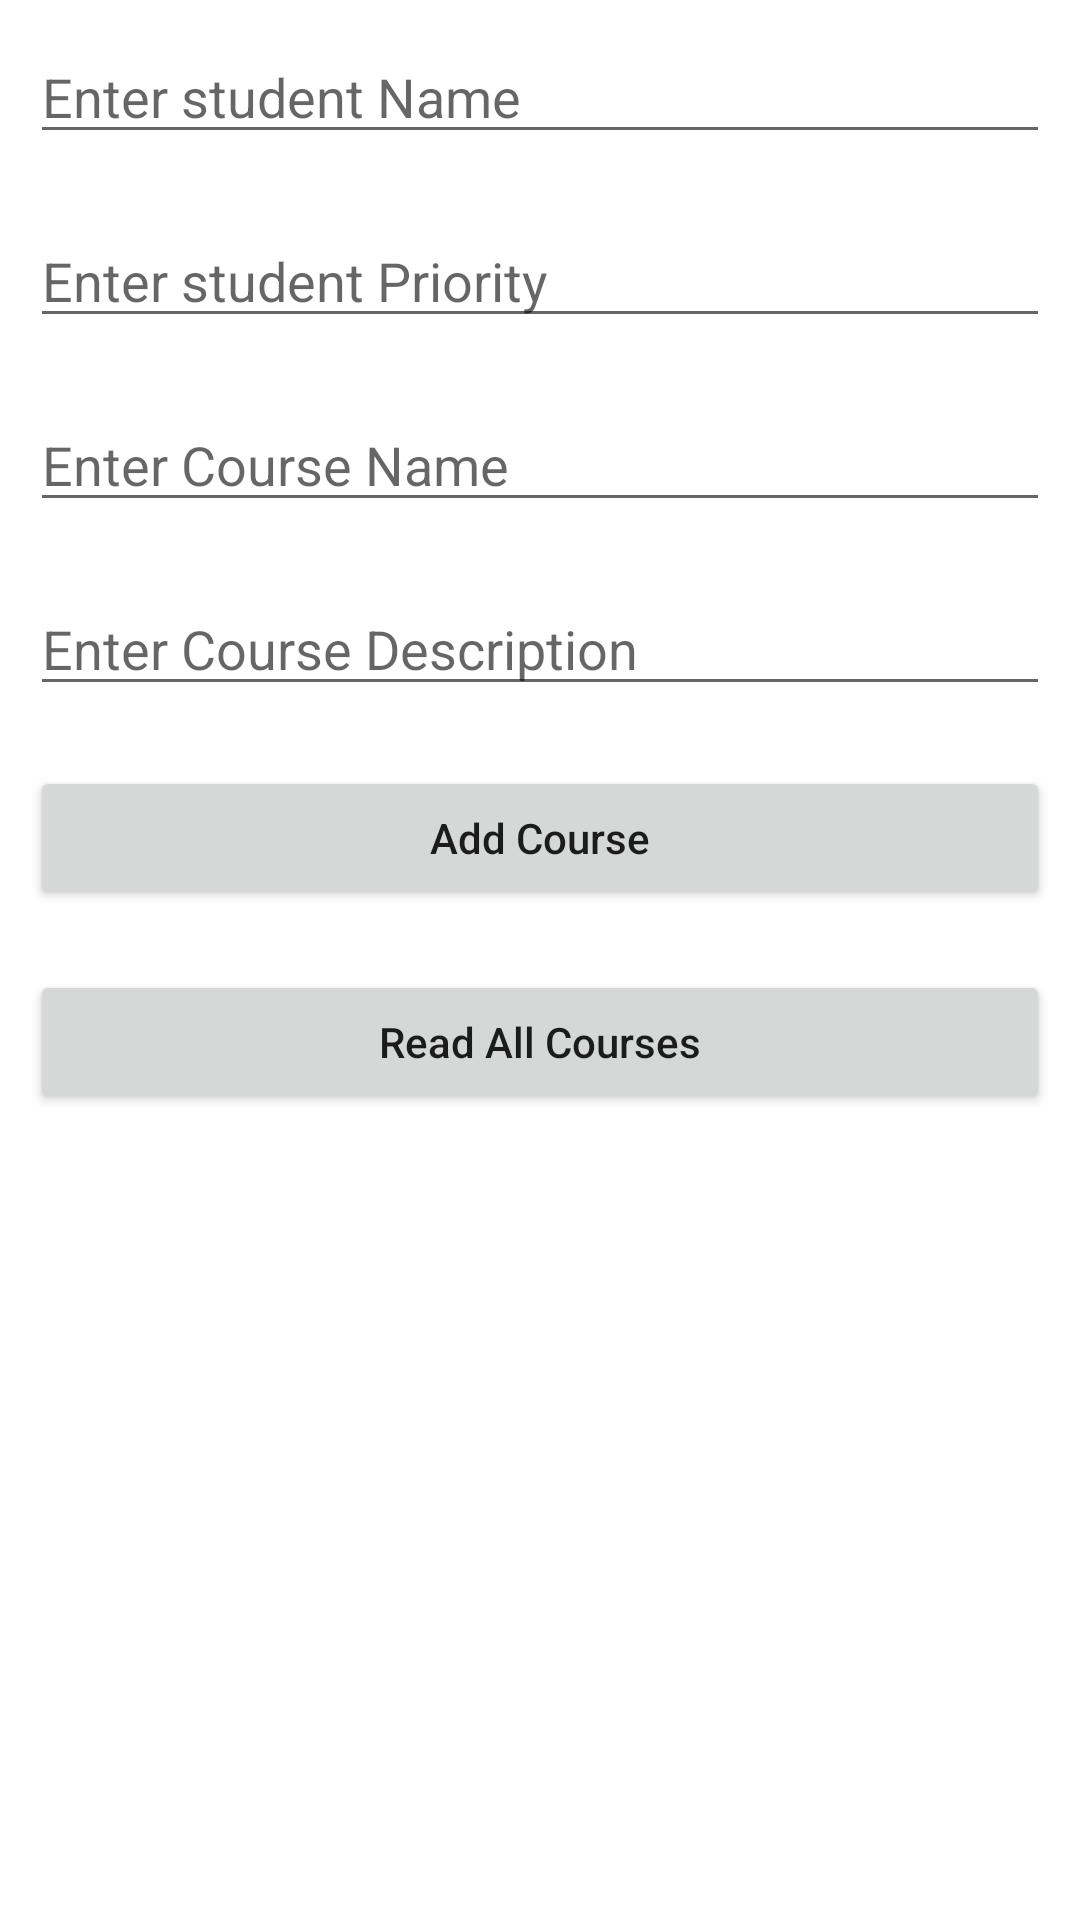

The Android layout XML behind this screen, and the referenced resources:
<!-- AndroidManifest.xml: application theme Theme.CourseWaitList -->
<!-- res/layout/activity_main.xml -->
<?xml version="1.0" encoding="utf-8"?>
<LinearLayout
    xmlns:android="http://schemas.android.com/apk/res/android"
    xmlns:tools="http://schemas.android.com/tools"
    android:layout_width="match_parent"
    android:layout_height="match_parent"
    android:orientation="vertical"
    tools:context=".MainActivity">

    
    <EditText
        android:id="@+id/idEdtCourseName"
        android:layout_width="match_parent"
        android:layout_height="wrap_content"
        android:layout_margin="10dp"
        android:hint="Enter student Name" />

    
    <EditText
        android:id="@+id/idEdtCourseDuration"
        android:layout_width="match_parent"
        android:layout_height="wrap_content"
        android:layout_margin="10dp"
        android:hint="Enter student Priority" />

    
    <EditText
        android:id="@+id/idEdtCourseTracks"
        android:layout_width="match_parent"
        android:layout_height="wrap_content"
        android:layout_margin="10dp"
        android:hint="Enter Course Name" />

    
    <EditText
        android:id="@+id/idEdtCourseDescription"
        android:layout_width="match_parent"
        android:layout_height="wrap_content"
        android:layout_margin="10dp"
        android:hint="Enter Course Description" />

    
    <Button
        android:id="@+id/idBtnAddCourse"
        android:layout_width="match_parent"
        android:layout_height="wrap_content"
        android:layout_margin="10dp"
        android:text="Add Course"
        android:textAllCaps="false" />
    <Button
        android:id="@+id/idBtnReadCourse"
        android:layout_width="match_parent"
        android:layout_height="wrap_content"
        android:layout_margin="10dp"
        android:text="Read All Courses"
        android:textAllCaps="false" />

</LinearLayout>
<!-- resources referenced by this layout -->
<resources>
  <style name="Theme.CourseWaitList" parent="Theme.MaterialComponents.DayNight.DarkActionBar">
          
          <item name="colorPrimary">@color/purple_500</item>
          <item name="colorPrimaryVariant">@color/purple_700</item>
          <item name="colorOnPrimary">@color/white</item>
          
          <item name="colorSecondary">@color/teal_200</item>
          <item name="colorSecondaryVariant">@color/teal_700</item>
          <item name="colorOnSecondary">@color/black</item>
          
          <item name="android:statusBarColor">?attr/colorPrimaryVariant</item>
          
      </style>
  <!-- not gathered from this repository: default colours our renderer supplied (Android Studio template values) -->
  <color name="purple_500">#FF6200EE</color>
  <color name="purple_700">#FF3700B3</color>
  <color name="teal_200">#FF03DAC5</color>
  <color name="teal_700">#FF018786</color>
  <color name="black">#FF000000</color>
  <color name="white">#FFFFFFFF</color>
</resources>
